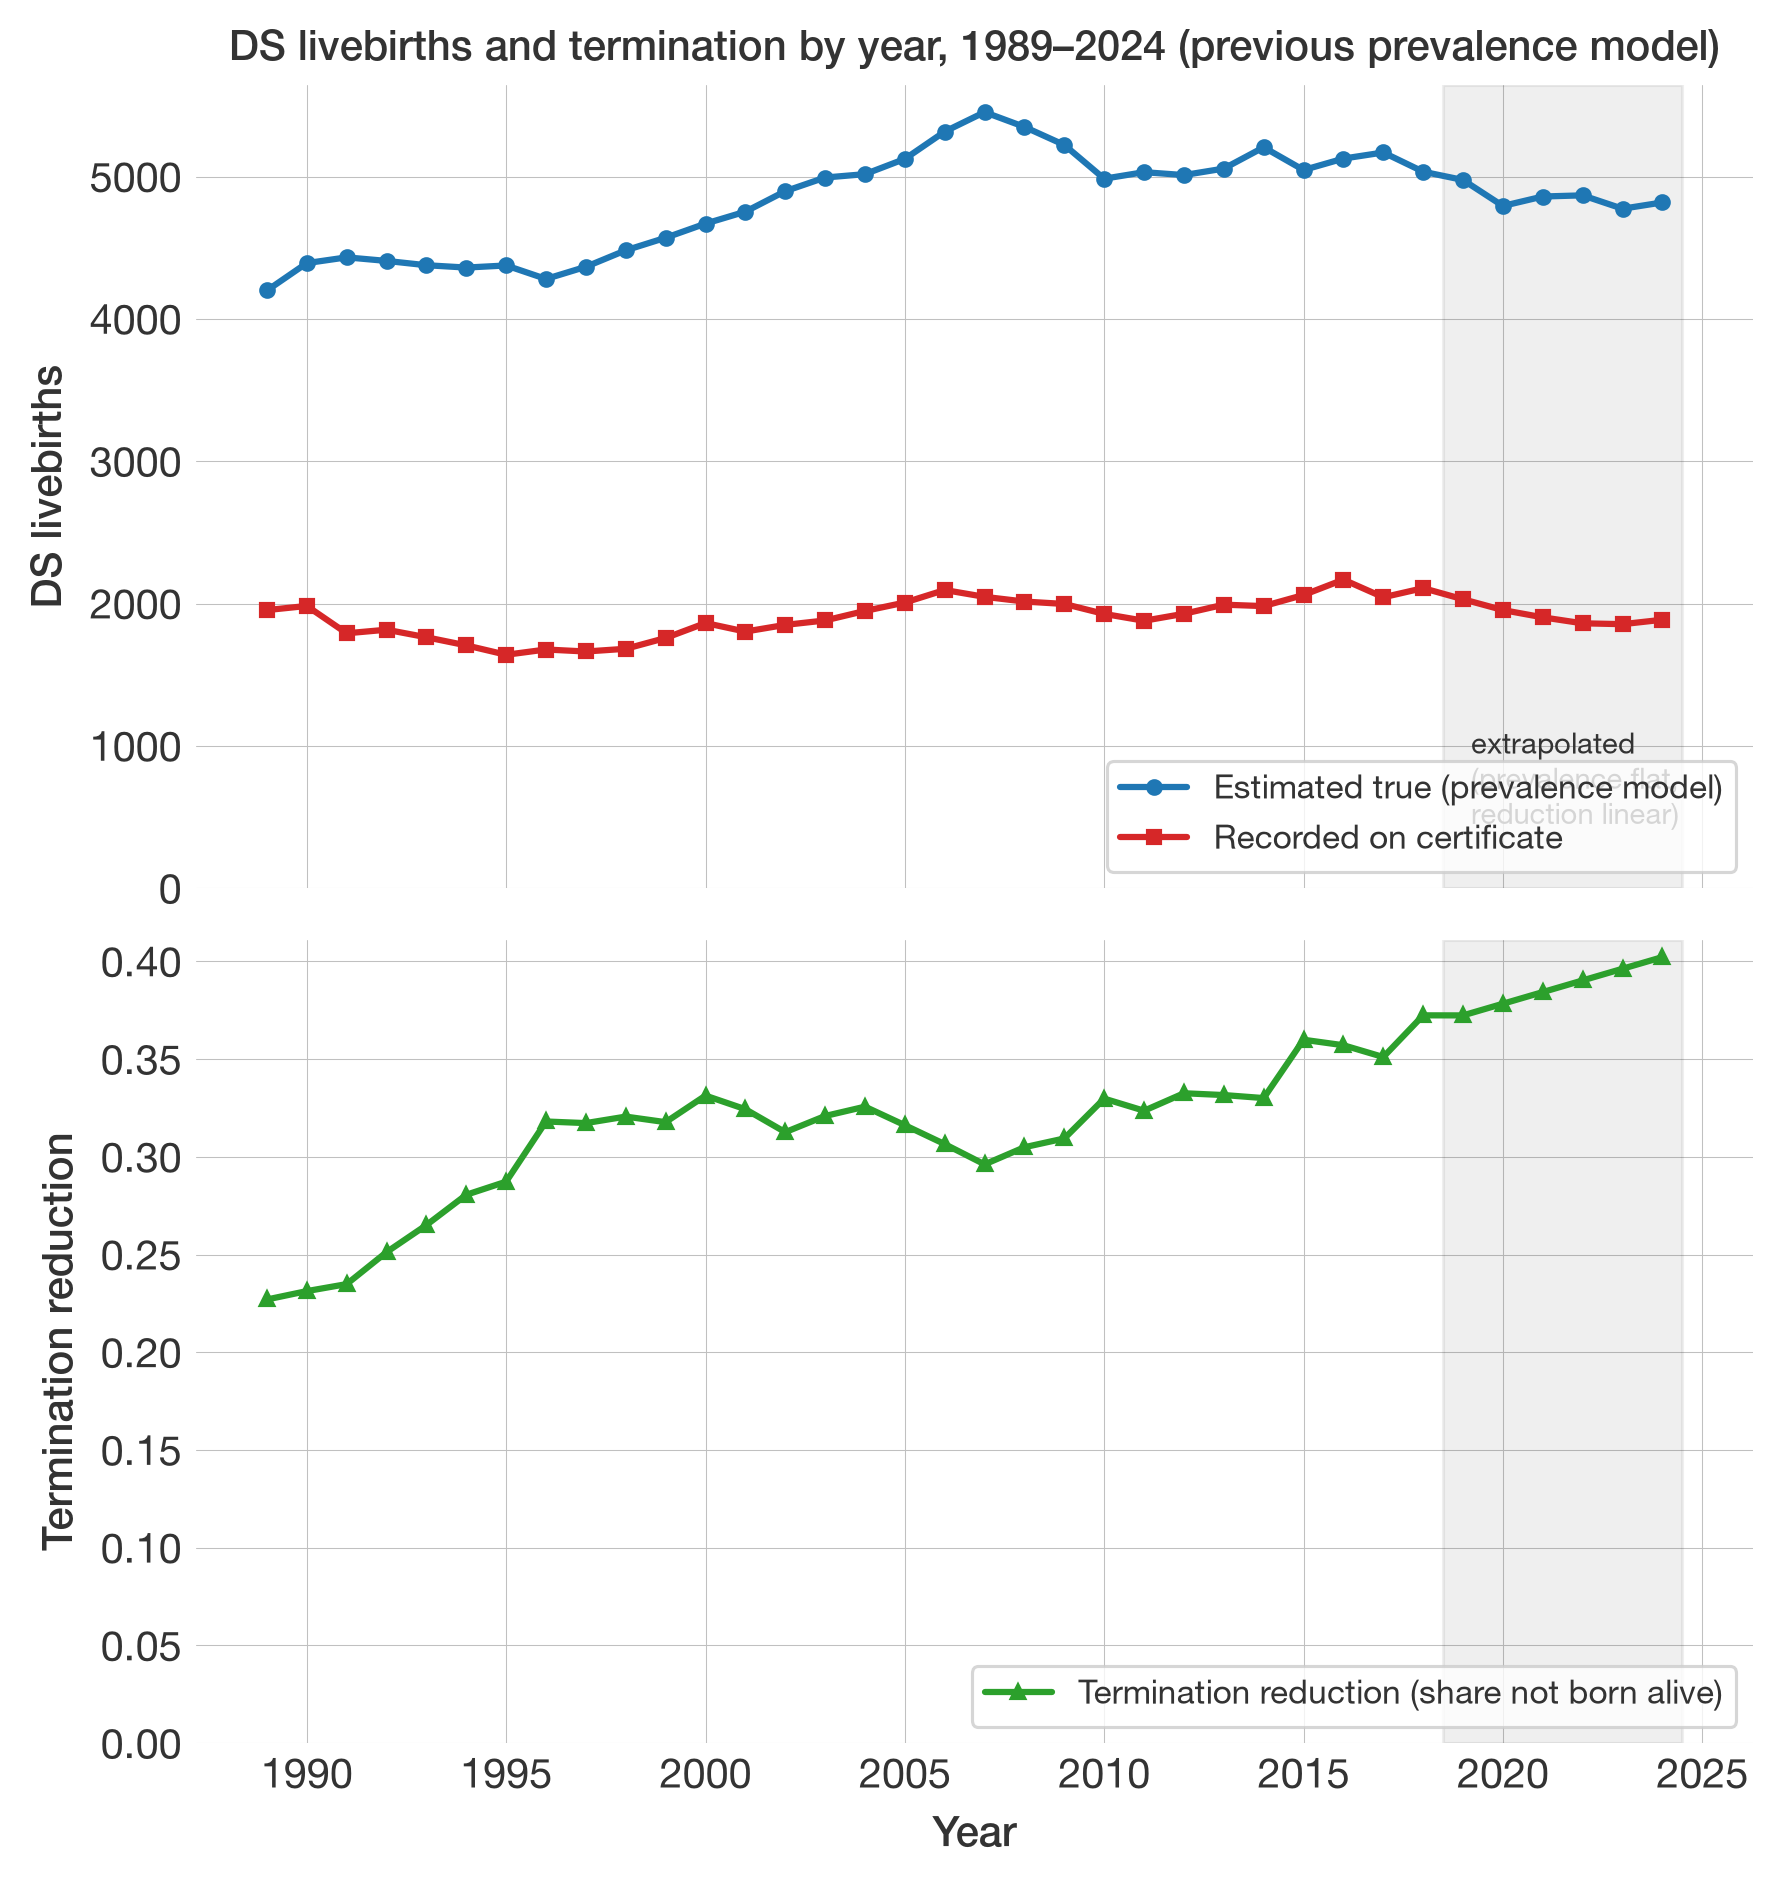

The file beside this chart, header and first rows:
year, births, recorded, p_ds_lb_wt, est_ds_livebirths, reduction
1989, 4045693, 1954, 0.001038, 4199, 0.227
1990, 4162917, 1983, 0.001055, 4392, 0.2313
1991, 4115342, 1791, 0.001077, 4432, 0.2349
1992, 4069428, 1816, 0.001083, 4407, 0.2512
1993, 4004523, 1763, 0.001093, 4377, 0.2651
1994, 3956925, 1706, 0.001102, 4361, 0.2806
1995, 3903012, 1640, 0.001121, 4375, 0.2873
1996, 3894874, 1677, 0.001099, 4280, 0.3181
1997, 3884329, 1663, 0.001124, 4366, 0.3173
1998, 3945192, 1682, 0.001136, 4482, 0.3206
1999, 3963465, 1758, 0.001153, 4570, 0.3177
2000, 4063823, 1863, 0.001149, 4669, 0.3313
2001, 4031531, 1803, 0.001179, 4753, 0.3244
2002, 4027376, 1850, 0.001216, 4897, 0.3126
2003, 4096092, 1881, 0.001219, 4993, 0.3209
2004, 4118907, 1948, 0.001218, 5017, 0.3257
2005, 4145614, 2007, 0.001236, 5124, 0.3162
2006, 4273225, 2095, 0.001244, 5316, 0.3065
2007, 4324008, 2047, 0.001261, 5453, 0.2961
2008, 4255156, 2014, 0.001257, 5349, 0.3049
2009, 4137836, 1997, 0.001262, 5222, 0.3094
2010, 4007105, 1927, 0.001244, 4985, 0.3298
2011, 3961220, 1879, 0.00127, 5031, 0.3236
2012, 3960796, 1928, 0.001265, 5010, 0.3325
2013, 3940764, 1992, 0.001283, 5056, 0.3316
2014, 3998175, 1982, 0.001302, 5206, 0.3301
2015, 3988733, 2060, 0.001265, 5046, 0.3599
2016, 3956112, 2168, 0.001296, 5126, 0.3571
2017, 3864754, 2044, 0.001337, 5169, 0.3511
2018, 3801507, 2108, 0.001324, 5034, 0.3724
2019, 3757555, 2030, 0.001324, 4976, 0.3724
2020, 3619826, 1954, 0.001324, 4793, 0.3783
2021, 3669928, 1903, 0.001324, 4860, 0.3843
2022, 3676029, 1861, 0.001324, 4868, 0.3903
2023, 3605081, 1855, 0.001324, 4774, 0.3962
2024, 3638436, 1886, 0.001324, 4818, 0.4022
